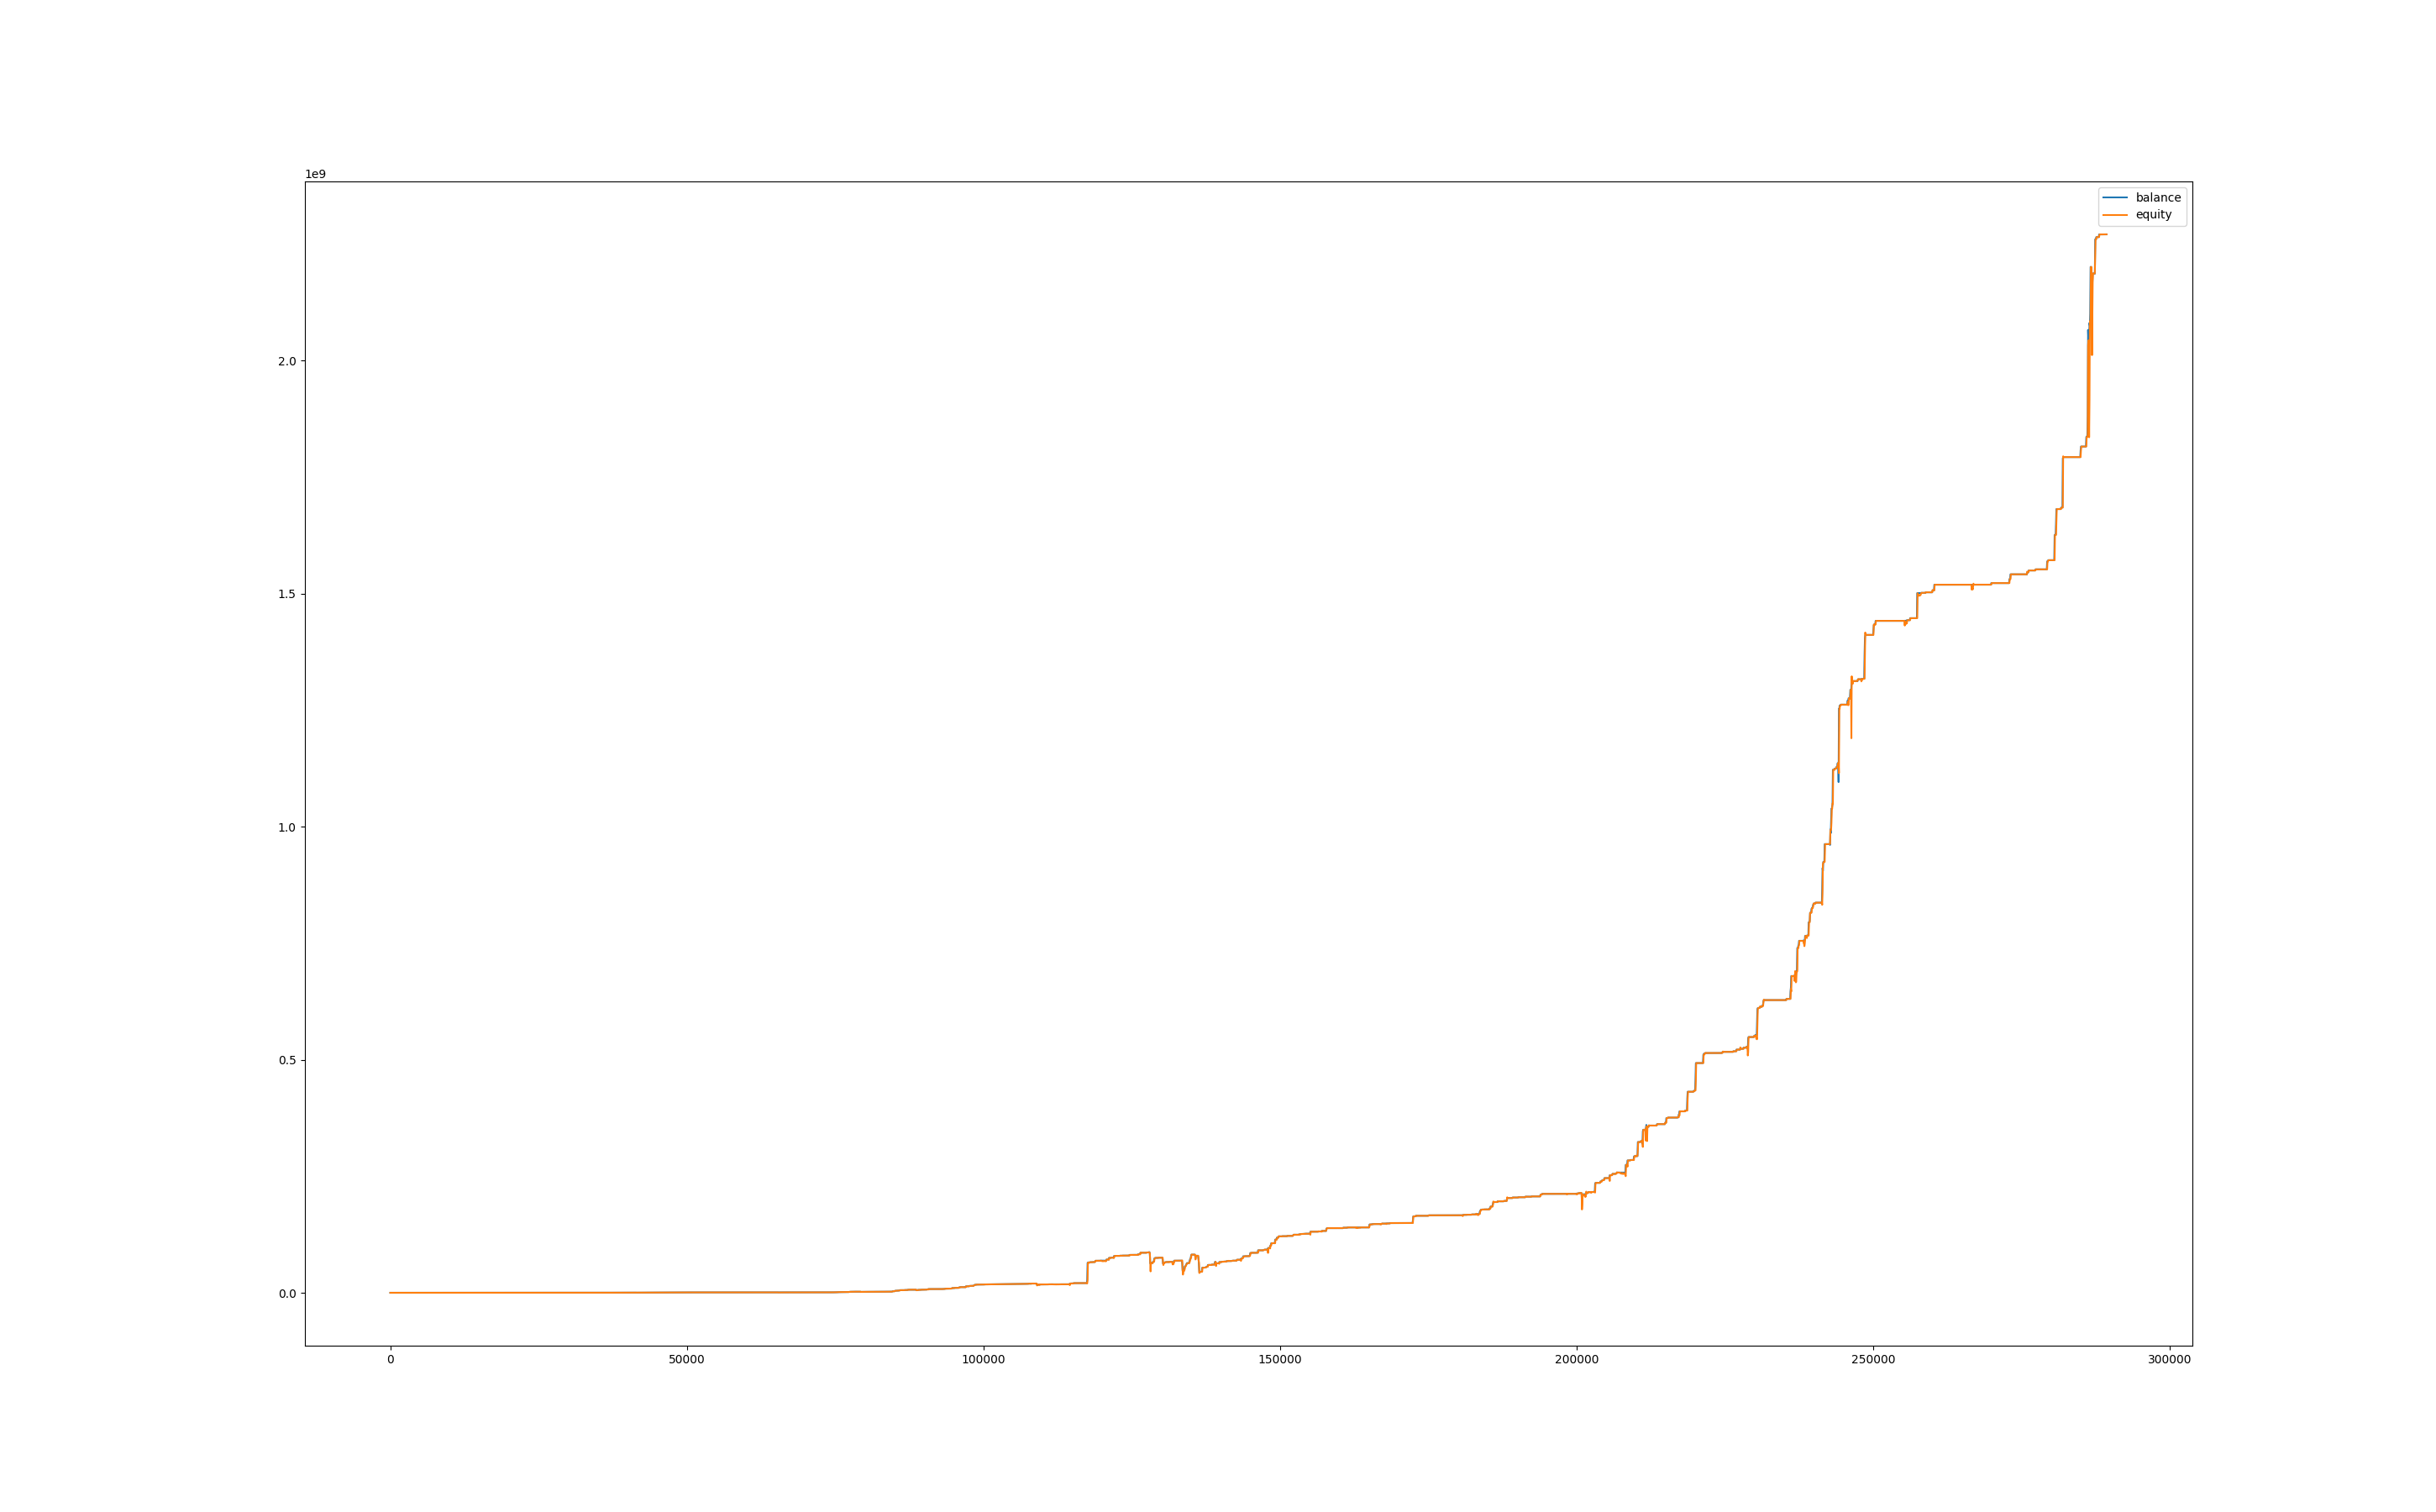

The file beside this chart, header and first rows:
, balance, equity, balance_btc, equity_btc
0, 999.7, 1000, 0.0, 0.0
60, 1019, 996.8, 0.0, -2.927
120, 1030, 1027, 0.0, 1.591
180, 1030, 1030, 0.0, 0.0
240, 1030, 1030, 0.0, 0.0
300, 1030, 1030, 0.0, 0.0
360, 1030, 1030, 0.0, 0.0
420, 1030, 1030, 0.0, 0.0
480, 1030, 1030, 0.0, 0.0
540, 1030, 1030, 0.0, 0.0
600, 1030, 1030, 0.0, 0.0
660, 1030, 1030, 0.0, 0.0
720, 1030, 1030, 0.0, 0.0
780, 1030, 1030, 0.0, 0.0
840, 1030, 1030, 0.0, 0.0
900, 1033, 1030, 0.0, 0.0
960, 1055, 1020, 0.0, -13.24
1020, 1064, 1046, 0.0, -9.14
1080, 1064, 1064, 0.0, 0.0
1140, 1064, 1064, 0.0, 0.0
1200, 1064, 1064, 0.0, 0.0
1260, 1064, 1064, 0.0, 0.0
1320, 1064, 1064, 0.0, 0.0
1380, 1064, 1064, 0.0, 0.0
1440, 1064, 1064, 0.0, 0.0
1500, 1064, 1064, 0.0, 0.0
1560, 1064, 1064, 0.0, 0.0
1620, 1064, 1064, 0.0, 0.0
1680, 1066, 1064, 0.0, 0.0
1740, 1074, 1066, 0.0, 0.0
1800, 1080, 1079, 0.0, 4.654
1860, 1098, 1080, 0.0, 0.0
1920, 1098, 1098, 0.0, 0.0
1980, 1104, 1098, 0.0, 0.0
2040, 1104, 1104, 0.0, 0.0
2100, 1104, 1104, 0.0, 0.0
2160, 1104, 1104, 0.0, 0.0
2220, 1104, 1104, 0.0, 0.0
2280, 1107, 1104, 0.0, 0.0
2340, 1107, 1107, 0.0, 0.0
2400, 1107, 1107, 0.0, 0.0
2460, 1107, 1107, 0.0, 0.0
2520, 1107, 1107, 0.0, 0.0
2580, 1110, 1107, 0.0, 0.0
2640, 1110, 1110, 0.0, 0.0
2700, 1110, 1110, 0.0, 0.0
2760, 1110, 1110, 0.0, 0.0
2820, 1110, 1110, 0.0, 0.0
2880, 1110, 1110, 0.0, 0.0
2940, 1112, 1112, 0.0, 1.836
3000, 1112, 1112, 0.0, 0.0
3060, 1112, 1112, 0.0, 0.0
3120, 1112, 1112, 0.0, 0.0
3180, 1112, 1112, 0.0, 0.0
3240, 1112, 1112, 0.0, 0.0
3300, 1112, 1112, 0.0, 0.0
3360, 1114, 1112, 0.0, 0.0
3420, 1114, 1114, 0.0, 0.0
3480, 1114, 1114, 0.0, 0.0
3540, 1114, 1114, 0.0, 0.0
... 4,763 more rows
